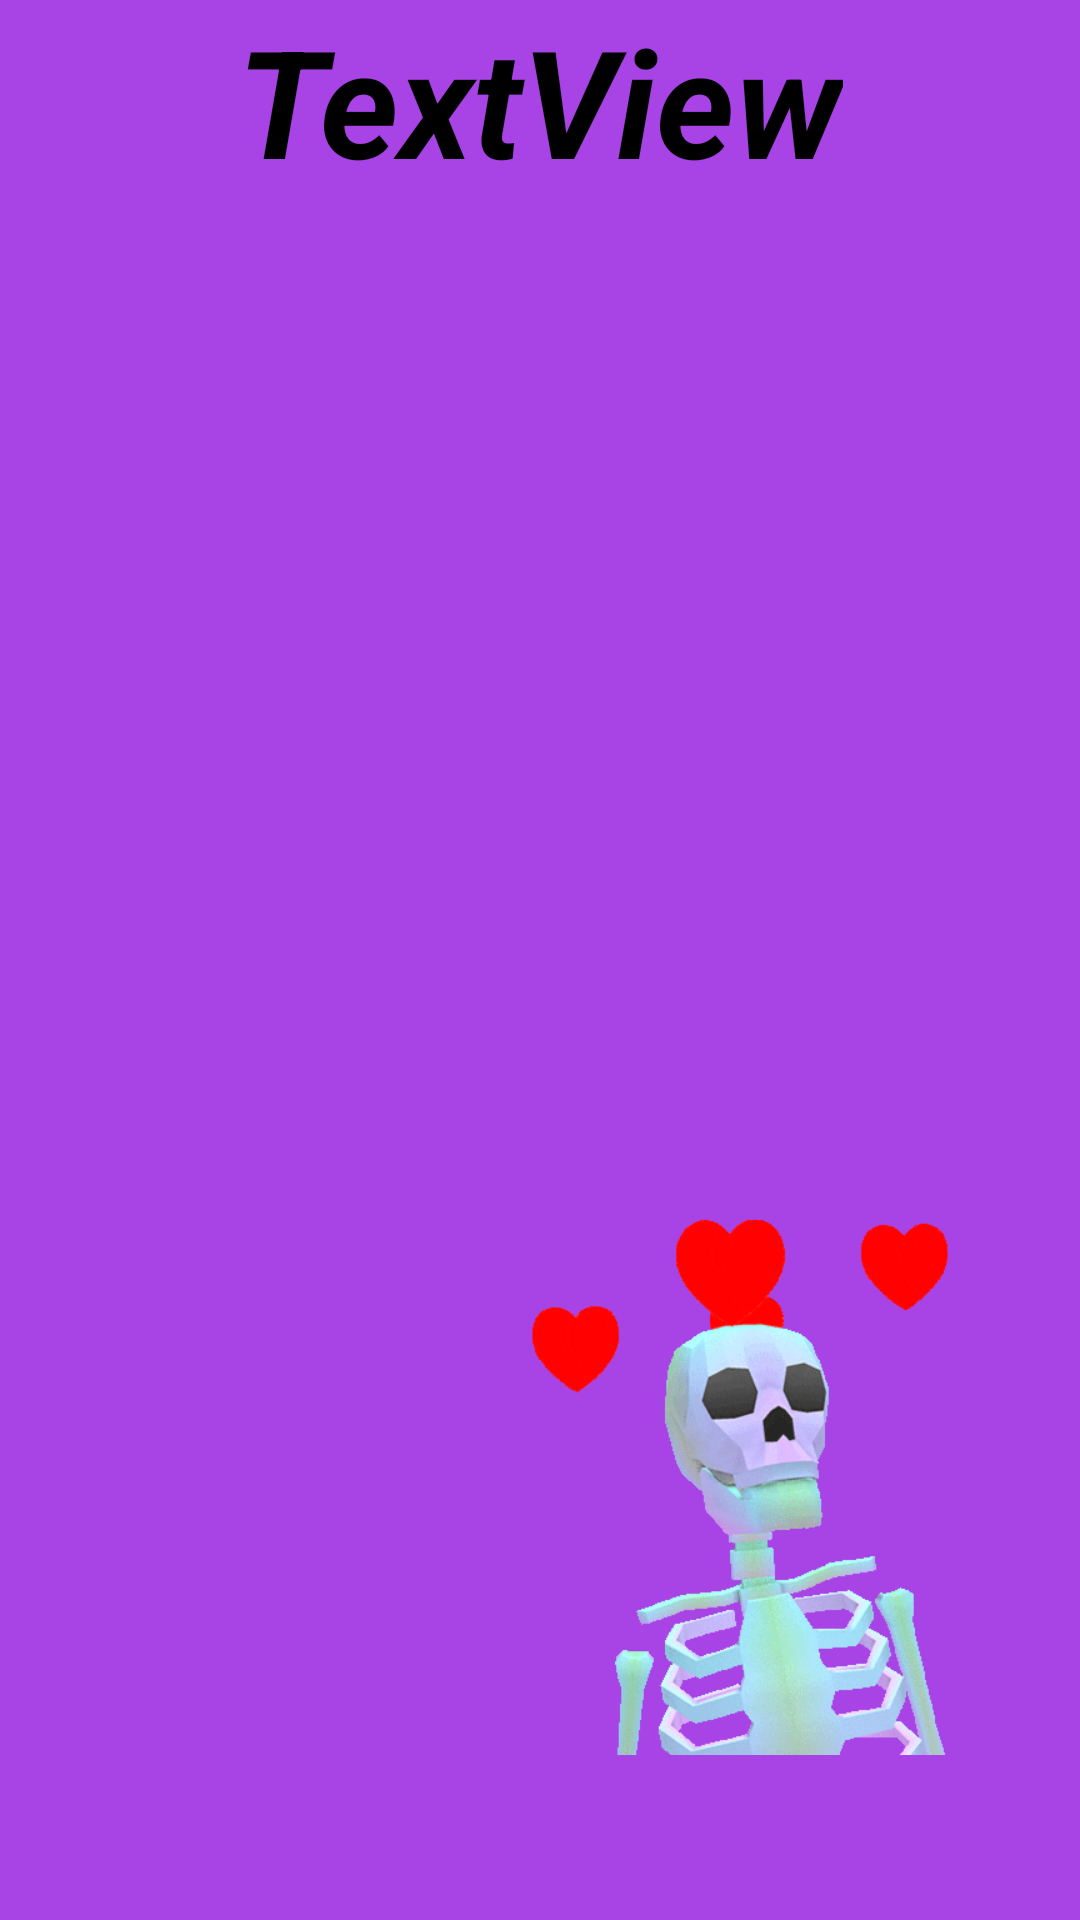

Layout XML and referenced resources for this Android screen:
<!-- AndroidManifest.xml: application theme Theme.Fragmentsssss -->
<!-- res/layout/fragment__notification.xml -->
<?xml version="1.0" encoding="utf-8"?>
<androidx.constraintlayout.widget.ConstraintLayout xmlns:android="http://schemas.android.com/apk/res/android"
    xmlns:app="http://schemas.android.com/apk/res-auto"
    xmlns:tools="http://schemas.android.com/tools"
    android:layout_width="match_parent"
    android:layout_height="match_parent"
    tools:context=".fragments.fragment_Notification"
    android:background="#A843E6">

    <TextView
        android:id="@+id/textView"
        android:layout_width="wrap_content"
        android:layout_height="wrap_content"
        android:text="TextView"
        android:textStyle="italic|bold"
        android:textColor="@color/black"
        android:textSize="50sp"
        app:layout_constraintEnd_toEndOf="parent"
        app:layout_constraintStart_toStartOf="parent"
        app:layout_constraintTop_toTopOf="parent" />

    <ImageView
        android:id="@+id/imageView"
        android:layout_width="200dp"
        android:layout_height="200dp"
        android:layout_marginBottom="55dp"
        android:src="@drawable/giphy"
        app:layout_constraintBottom_toBottomOf="parent"
        app:layout_constraintEnd_toEndOf="parent" />
</androidx.constraintlayout.widget.ConstraintLayout>
<!-- resources referenced by this layout -->
<resources>
  <!-- drawable giphy: gif bitmap (drawable, 721725 bytes) -->
  <style name="Theme.Fragmentsssss" parent="Theme.MaterialComponents.DayNight.DarkActionBar">
          
          <item name="colorPrimary">@color/purple_500</item>
          <item name="colorPrimaryVariant">@color/purple_700</item>
          <item name="colorOnPrimary">@color/white</item>
          
          <item name="colorSecondary">@color/teal_200</item>
          <item name="colorSecondaryVariant">@color/teal_700</item>
          <item name="colorOnSecondary">@color/black</item>
          
          <item name="android:statusBarColor">?attr/colorPrimaryVariant</item>
          
      </style>
  <!-- not gathered from this repository: default colours our renderer supplied (Android Studio template values) -->
  <color name="purple_500">#FF6200EE</color>
  <color name="purple_700">#FF3700B3</color>
  <color name="teal_200">#FF03DAC5</color>
  <color name="teal_700">#FF018786</color>
  <color name="black">#FF000000</color>
  <color name="white">#FFFFFFFF</color>
</resources>
